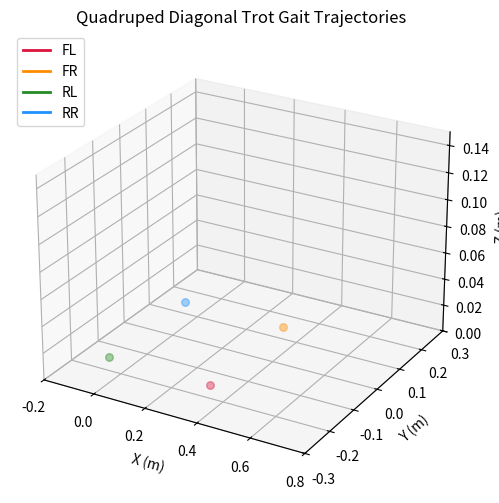

Recreate this plot in Python.
import matplotlib.pyplot as plt
import numpy as np
from matplotlib.animation import FuncAnimation
from mpl_toolkits.mplot3d import Axes3D
from numpy.polynomial import Polynomial


def get_normalized_min_jerk_poly(p0_xy, pf_xy):
    dp = pf_xy - p0_xy
    coeffs = np.zeros((6, 2))
    coeffs[0] = p0_xy
    coeffs[3] = 10.0 * dp
    coeffs[4] = -15.0 * dp
    coeffs[5] = 6.0 * dp
    return Polynomial(coeffs[:, 0]), Polynomial(coeffs[:, 1])


def sin_height(bar_time, step_height):
    bar_time = np.clip(bar_time, 0.0, 1.0)
    return step_height * np.sin(np.pi * bar_time)


period = 1.0
dt = 0.01
step_length = 0.3
step_height = 0.08
ratio = 0.5
heading = 0.0
times = np.arange(0, period, dt)
num_frames = len(times)

# Initial feet positions [FL, FR, RL, RR]
xs0 = np.array(
    [
        [0.3, -0.15, 0.0],  # FL
        [0.3, 0.15, 0.0],  # FR
        [-0.1, -0.15, 0.0],  # RL
        [-0.1, 0.15, 0.0],  # RR
    ]
)

delta_step = step_length * np.array([np.cos(heading), np.sin(heading)])

poly_FL_x, poly_FL_y = get_normalized_min_jerk_poly(
    xs0[0, :2], xs0[0, :2] + delta_step
)
poly_FR_x, poly_FR_y = get_normalized_min_jerk_poly(
    xs0[1, :2], xs0[1, :2] + delta_step
)
poly_RL_x, poly_RL_y = get_normalized_min_jerk_poly(
    xs0[2, :2], xs0[2, :2] + delta_step
)
poly_RR_x, poly_RR_y = get_normalized_min_jerk_poly(
    xs0[3, :2], xs0[3, :2] + delta_step
)

xs = np.zeros((num_frames, 4, 3))

for i, t in enumerate(times):
    if t < ratio * period:
        bar_t = t / (ratio * period)

        # FL
        xs[i, 0] = [
            poly_FL_x(bar_t),
            poly_FL_y(bar_t),
            sin_height(bar_t, step_height),
        ]
        # RR
        xs[i, 3] = [
            poly_RR_x(bar_t),
            poly_RR_y(bar_t),
            sin_height(bar_t, step_height),
        ]

        xs[i, 1] = xs0[1]
        xs[i, 2] = xs0[2]
    else:
        bar_t = (t - ratio * period) / ((1.0 - ratio) * period)

        # FR
        xs[i, 1] = [
            poly_FR_x(bar_t),
            poly_FR_y(bar_t),
            sin_height(bar_t, step_height),
        ]
        # RL
        xs[i, 2] = [
            poly_RL_x(bar_t),
            poly_RL_y(bar_t),
            sin_height(bar_t, step_height),
        ]

        xs[i, 0] = [poly_FL_x(1.0), poly_FL_y(1.0), 0.0]
        xs[i, 3] = [poly_RR_x(1.0), poly_RR_y(1.0), 0.0]

fig = plt.figure(figsize=(9, 6))
ax = fig.add_subplot(111, projection="3d")

colors = ["crimson", "darkorange", "forestgreen", "dodgerblue"]
labels = ["FL", "FR", "RL", "RR"]

# Draw liftoff reference markers
for leg_idx in range(4):
    ax.scatter(
        xs0[leg_idx, 0],
        xs0[leg_idx, 1],
        xs0[leg_idx, 2],
        color=colors[leg_idx],
        s=30,
        alpha=0.4,
    )

trails = [
    ax.plot([], [], [], color=colors[j], lw=2, label=labels[j])[0]
    for j in range(4)
]
feet = [
    ax.plot([], [], [], marker="o", color=colors[j], markersize=7)[0]
    for j in range(4)
]

ax.set_xlim(-0.2, 0.8)
ax.set_ylim(-0.3, 0.3)
ax.set_zlim(0.0, 0.15)
ax.set_xlabel("X (m)")
ax.set_ylabel("Y (m)")
ax.set_zlabel("Z (m)")
ax.set_title("Quadruped Diagonal Trot Gait Trajectories")
ax.view_init(elev=25, azim=-60)
ax.legend(loc="upper left")


def update(frame):
    for leg_idx in range(4):
        trails[leg_idx].set_data(
            xs[: frame + 1, leg_idx, 0], xs[: frame + 1, leg_idx, 1]
        )
        trails[leg_idx].set_3d_properties(xs[: frame + 1, leg_idx, 2])

        feet[leg_idx].set_data([xs[frame, leg_idx, 0]], [xs[frame, leg_idx, 1]])
        feet[leg_idx].set_3d_properties([xs[frame, leg_idx, 2]])

    return trails + feet


ani = FuncAnimation(
    fig,
    update,
    frames=num_frames,
    interval=dt * 1000,
    blit=False,
    repeat=False,
)

plt.show()
